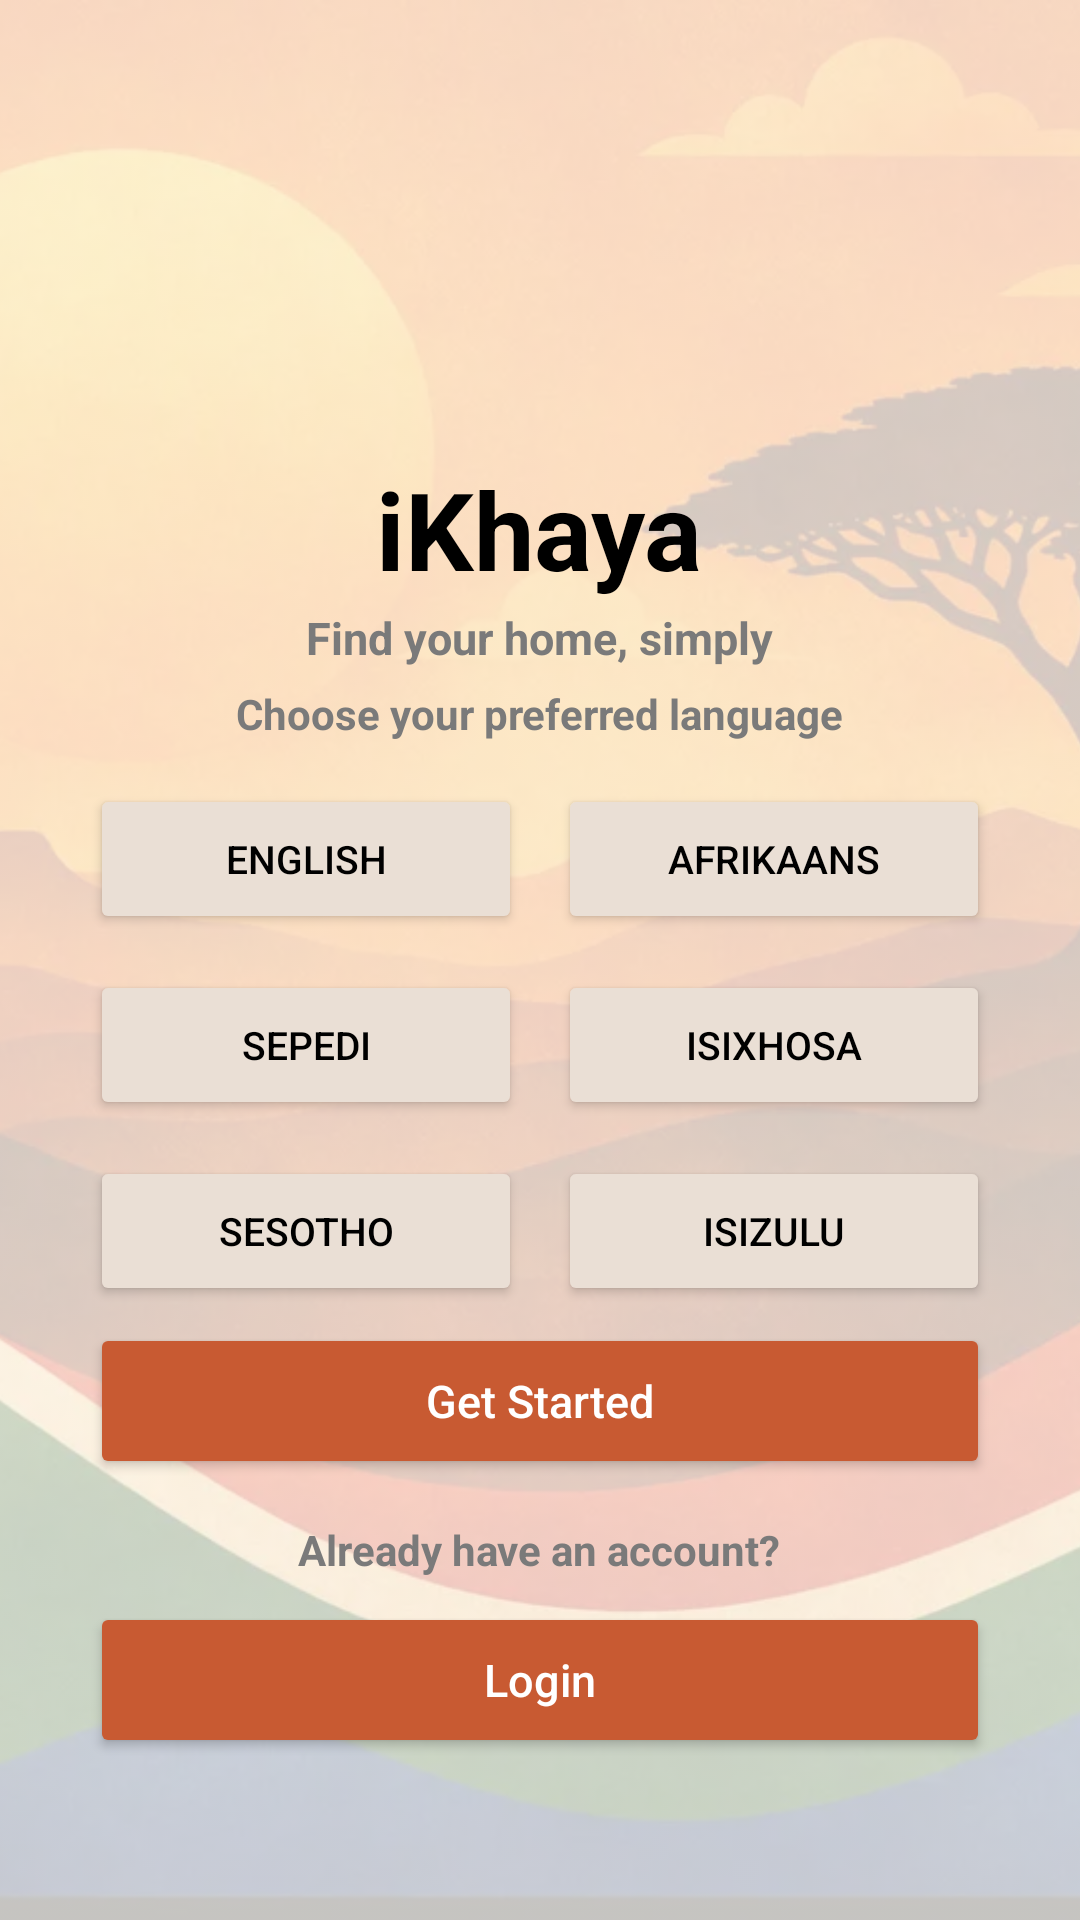

Here is an Android app screen rendered from its layout file. Give the layout XML and the strings, colors and styles it references.
<!-- AndroidManifest.xml: application theme Theme.IkhayaAccommodationSeekingApp -->
<!-- res/layout/activity_greetingpage.xml -->
<?xml version="1.0" encoding="utf-8"?>
<androidx.constraintlayout.widget.ConstraintLayout
    xmlns:android="http://schemas.android.com/apk/res/android"
    xmlns:app="http://schemas.android.com/apk/res-auto"
    xmlns:tools="http://schemas.android.com/tools"
    android:id="@+id/main"
    android:layout_width="match_parent"
    android:layout_height="match_parent"
    android:background="@color/appBackground"
    tools:context=".OuterMainActivity">

    
    <ImageView
        android:id="@+id/backgroundImage"
        android:layout_width="0dp"
        android:layout_height="0dp"
        android:alpha="0.22"
        android:scaleType="centerCrop"
        android:src="@drawable/ikhaya_background"
        android:contentDescription="@null"
        app:layout_constraintTop_toTopOf="parent"
        app:layout_constraintBottom_toBottomOf="parent"
        app:layout_constraintStart_toStartOf="parent"
        app:layout_constraintEnd_toEndOf="parent" />

    
    <LinearLayout
        android:id="@+id/headerContainer"
        android:layout_width="match_parent"
        android:layout_height="wrap_content"
        android:orientation="vertical"
        android:gravity="center"
        android:layout_marginTop="52dp"
        app:layout_constraintTop_toTopOf="parent"
        app:layout_constraintBottom_toTopOf="@id/languageContainer"
        app:layout_constraintVertical_chainStyle="spread_inside">

        <ImageView
            android:id="@+id/app_icon"
            android:layout_width="92dp"
            android:layout_height="92dp"
            android:contentDescription="@string/app_name"
            app:srcCompat="@drawable/ic_ikhaya_logo" />

        <TextView
            android:id="@+id/app_title"
            android:layout_width="wrap_content"
            android:layout_height="wrap_content"
            android:text="@string/app_title"
            android:textColor="@color/black"
            android:textSize="36sp"
            android:textStyle="bold"
            android:layout_marginTop="8dp" />

        <TextView
            android:id="@+id/app_slogan"
            android:layout_width="wrap_content"
            android:layout_height="wrap_content"
            android:text="@string/slogan"
            android:textColor="@color/labelGray"
            android:textSize="15sp"
            android:textStyle="bold"
            android:layout_marginTop="2dp" />
    </LinearLayout>

    
    <LinearLayout
        android:id="@+id/languageContainer"
        android:layout_width="300dp"
        android:layout_height="wrap_content"
        android:orientation="vertical"
        android:gravity="center_horizontal"
        app:layout_constraintStart_toStartOf="parent"
        app:layout_constraintEnd_toEndOf="parent"
        app:layout_constraintTop_toBottomOf="@id/headerContainer"
        app:layout_constraintBottom_toTopOf="@id/bottomSection">

        <TextView
            android:id="@+id/language_selectionText"
            android:layout_width="wrap_content"
            android:layout_height="wrap_content"
            android:text="@string/language_selection"
            android:textColor="@color/labelGray"
            android:textSize="14sp"
            android:textStyle="bold"
            android:layout_marginBottom="14dp" />

        
        <LinearLayout
            android:layout_width="match_parent"
            android:layout_height="wrap_content"
            android:orientation="horizontal"
            android:layout_marginBottom="12dp">

            <Button
                android:id="@+id/English_btn"
                android:layout_width="0dp"
                android:layout_height="50dp"
                android:layout_weight="1"
                android:layout_marginEnd="6dp"
                app:cornerRadius="25dp"
                android:backgroundTint="@color/colorPrimary"
                android:text="@string/english_btn"
                android:textAllCaps="true"
                android:textColor="@color/black"
                android:textSize="13sp" />

            <Button
                android:id="@+id/afrikaans_btn"
                android:layout_width="0dp"
                android:layout_height="50dp"
                android:layout_weight="1"
                android:layout_marginStart="6dp"
                app:cornerRadius="25dp"
                android:backgroundTint="@color/colorPrimary"
                android:text="@string/afrikaans_btn"
                android:textAllCaps="true"
                android:textColor="@color/black"
                android:textSize="13sp" />
        </LinearLayout>

        
        <LinearLayout
            android:layout_width="match_parent"
            android:layout_height="wrap_content"
            android:orientation="horizontal"
            android:layout_marginBottom="12dp">

            <Button
                android:id="@+id/sepedi_btn"
                android:layout_width="0dp"
                android:layout_height="50dp"
                android:layout_weight="1"
                android:layout_marginEnd="6dp"
                app:cornerRadius="25dp"
                android:backgroundTint="@color/colorPrimary"
                android:text="@string/sepedi_btn"
                android:textAllCaps="true"
                android:textColor="@color/black"
                android:textSize="13sp" />

            <Button
                android:id="@+id/isiXhosa_btn"
                android:layout_width="0dp"
                android:layout_height="50dp"
                android:layout_weight="1"
                android:layout_marginStart="6dp"
                app:cornerRadius="25dp"
                android:backgroundTint="@color/colorPrimary"
                android:text="@string/isiXhosa_btn"
                android:textAllCaps="true"
                android:textColor="@color/black"
                android:textSize="13sp" />
        </LinearLayout>

        
        <LinearLayout
            android:layout_width="match_parent"
            android:layout_height="wrap_content"
            android:orientation="horizontal">

            <Button
                android:id="@+id/sesotho_btn"
                android:layout_width="0dp"
                android:layout_height="50dp"
                android:layout_weight="1"
                android:layout_marginEnd="6dp"
                app:cornerRadius="25dp"
                android:backgroundTint="@color/colorPrimary"
                android:text="@string/sesotho_btn"
                android:textAllCaps="true"
                android:textColor="@color/black"
                android:textSize="13sp" />

            <Button
                android:id="@+id/isiZulu_btn"
                android:layout_width="0dp"
                android:layout_height="50dp"
                android:layout_weight="1"
                android:layout_marginStart="6dp"
                app:cornerRadius="25dp"
                android:backgroundTint="@color/colorPrimary"
                android:text="@string/isiZulu_btn"
                android:textAllCaps="true"
                android:textColor="@color/black"
                android:textSize="13sp" />
        </LinearLayout>
    </LinearLayout>

    
    <LinearLayout
        android:id="@+id/bottomSection"
        android:layout_width="300dp"
        android:layout_height="wrap_content"
        android:orientation="vertical"
        android:gravity="center"
        android:layout_marginBottom="54dp"
        app:layout_constraintStart_toStartOf="parent"
        app:layout_constraintEnd_toEndOf="parent"
        app:layout_constraintTop_toBottomOf="@id/languageContainer"
        app:layout_constraintBottom_toBottomOf="parent">

        <Button
            android:id="@+id/get_started_btn"
            android:layout_width="match_parent"
            android:layout_height="52dp"
            app:cornerRadius="26dp"
            android:backgroundTint="@color/colorSecondary"
            android:text="@string/get_started_btn"
            android:textColor="@color/white"
            android:textSize="15sp"
            android:textAllCaps="false" />

        <TextView
            android:id="@+id/existingUserText"
            android:layout_width="wrap_content"
            android:layout_height="wrap_content"
            android:text="@string/existing_user"
            android:textColor="@color/labelGray"
            android:textSize="14sp"
            android:textStyle="bold"
            android:layout_marginTop="14dp"
            android:layout_marginBottom="8dp" />

        <Button
            android:id="@+id/existingUserBtn"
            android:layout_width="match_parent"
            android:layout_height="52dp"
            app:cornerRadius="26dp"
            android:backgroundTint="@color/colorSecondary"
            android:text="@string/existing_user_btn"
            android:textColor="@color/white"
            android:textSize="15sp"
            android:textAllCaps="false" />
    </LinearLayout>

</androidx.constraintlayout.widget.ConstraintLayout>
<!-- resources referenced by this layout -->
<resources>
  <color name="appBackground">#FDFBF7</color>
  <color name="black">#FF000000</color>
  <color name="colorPrimary">#EADFD5</color>
  <color name="colorSecondary">#C85A32</color>
  <color name="labelGray">#7A7A7A</color>
  <color name="white">#FFFFFFFF</color>
  <!-- drawable ikhaya_background: webp bitmap (drawable, 44316 bytes) -->
  <string name="afrikaans_btn">Afrikaans</string>
  <string name="app_name">iKhaya</string>
  <string name="app_title">iKhaya</string>
  <string name="english_btn">English</string>
  <string name="existing_user">Already have an account?</string>
  <string name="existing_user_btn">Login</string>
  <string name="get_started_btn">Get Started</string>
  <string name="isiXhosa_btn">isiXhosa</string>
  <string name="isiZulu_btn">isiZulu</string>
  <string name="language_selection">Choose your preferred language</string>
  <string name="sepedi_btn">Sepedi</string>
  <string name="sesotho_btn">Sesotho</string>
  <string name="slogan">Find your home, simply</string>
  <style name="Theme.IkhayaAccommodationSeekingApp" parent="Theme.MaterialComponents.Light.NoActionBar">
          
  
          
          <item name="colorPrimary">@color/colorSecondary</item>
          <item name="colorPrimaryVariant">@color/colorSecondary</item>
          <item name="colorOnPrimary">@color/white</item>
          <item name="colorSecondary">@color/colorSecondary</item>
          <item name="colorSecondaryVariant">@color/colorPrimary</item>
          <item name="colorOnSecondary">@color/white</item>
          <item name="android:colorBackground">@color/appBackground</item>
  
          
          <item name="android:fitsSystemWindows">true</item>
          <item name="android:statusBarColor">@color/appBackground</item>
          <item name="android:windowLightStatusBar" tools:targetApi="m">true</item>
          <item name="android:forceDarkAllowed" tools:targetApi="q">false</item>
  
          <item name="android:textColorPrimary">#1F1614</item>
          <item name="android:textColorSecondary">#4B5563</item>
          <item name="android:editTextColor">#1F1614</item>
          <item name="android:textColorHint">#8A8A8A</item>
          <item name="android:itemBackground">@color/white</item>
          <item name="android:popupMenuStyle">@style/Widget.AppCompat.Light.PopupMenu</item>
  
          
          <item name="android:textColorPrimaryInverse">#FFFFFF</item>
          <item name="android:textColorSecondaryInverse">#FFFFFF</item>
          <item name="android:colorForegroundInverse">#FFFFFF</item>
          <item name="android:colorBackgroundCacheHint">@null</item>
  
          <item name="windowActionBar">false</item>
          <item name="windowNoTitle">true</item>
      </style>
</resources>
